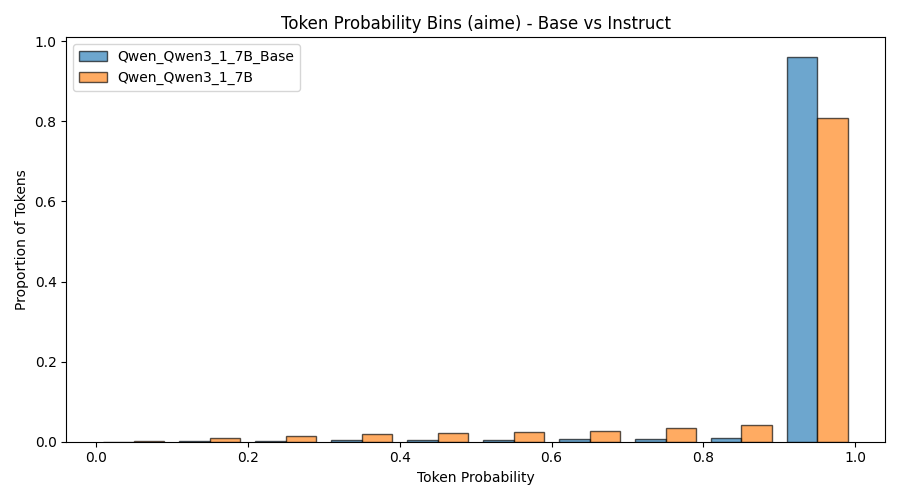

Source data for this figure (header and first rows):
bin_left, bin_right, series, count, fraction
0.000000, 0.1, Qwen_Qwen3_1_7B_Base, 21, 0.000136
0.1, 0.2, Qwen_Qwen3_1_7B_Base, 210, 0.001363
0.2, 0.3, Qwen_Qwen3_1_7B_Base, 362, 0.002349
0.3, 0.4, Qwen_Qwen3_1_7B_Base, 536, 0.003479
0.4, 0.5, Qwen_Qwen3_1_7B_Base, 610, 0.003959
0.5, 0.6, Qwen_Qwen3_1_7B_Base, 743, 0.004822
0.6, 0.7, Qwen_Qwen3_1_7B_Base, 856, 0.005556
0.7, 0.8, Qwen_Qwen3_1_7B_Base, 1080, 0.007009
0.8, 0.9, Qwen_Qwen3_1_7B_Base, 1455, 0.009443
0.9, 1, Qwen_Qwen3_1_7B_Base, 148206, 0.9619
0.000000, 0.1, Qwen_Qwen3_1_7B, 81, 0.000967
0.1, 0.2, Qwen_Qwen3_1_7B, 709, 0.008467
0.2, 0.3, Qwen_Qwen3_1_7B, 1273, 0.0152
0.3, 0.4, Qwen_Qwen3_1_7B, 1599, 0.0191
0.4, 0.5, Qwen_Qwen3_1_7B, 1785, 0.02132
0.5, 0.6, Qwen_Qwen3_1_7B, 1964, 0.02346
0.6, 0.7, Qwen_Qwen3_1_7B, 2278, 0.02721
0.7, 0.8, Qwen_Qwen3_1_7B, 2792, 0.03334
0.8, 0.9, Qwen_Qwen3_1_7B, 3473, 0.04148
0.9, 1, Qwen_Qwen3_1_7B, 67780, 0.8095
